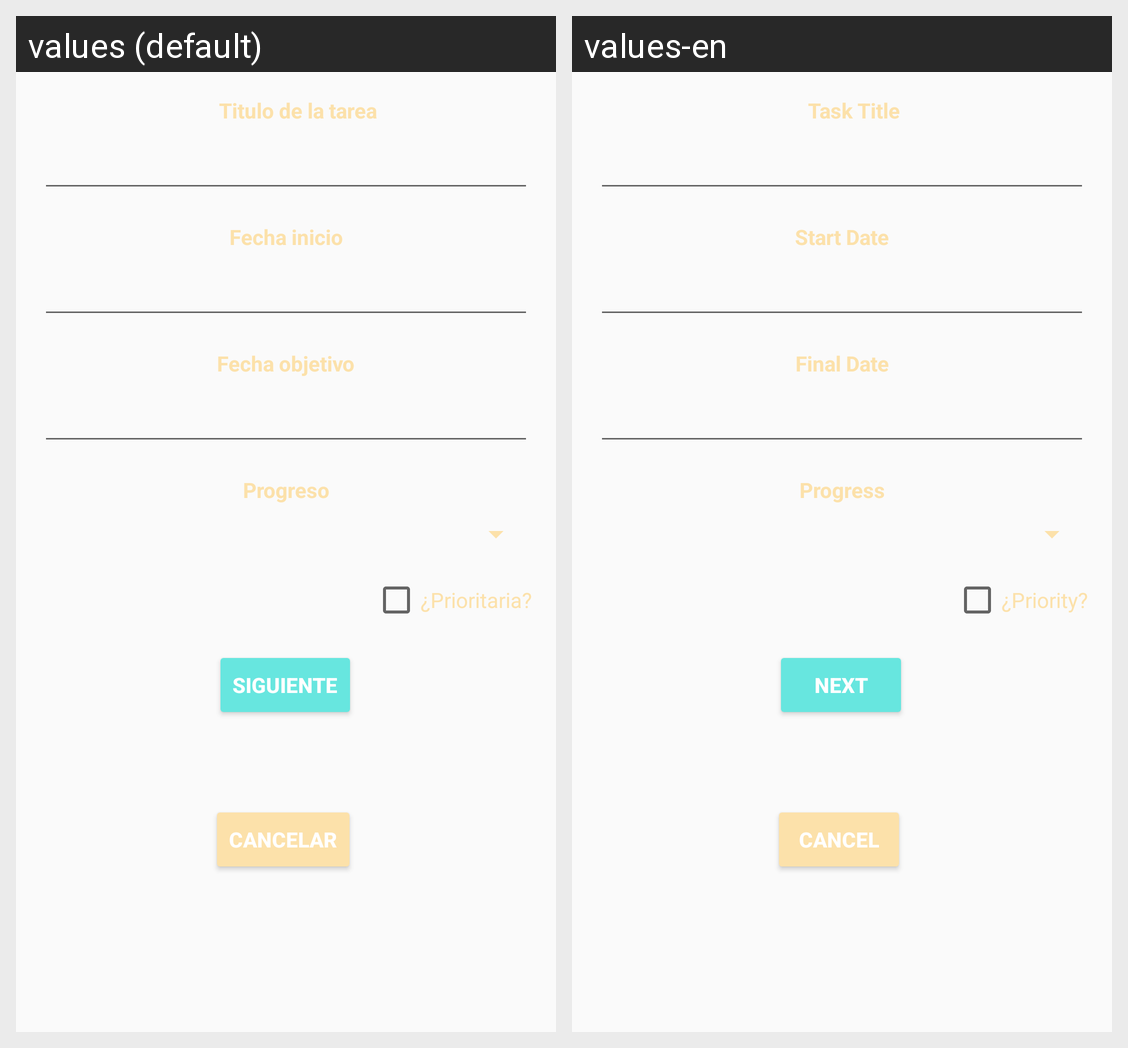

For this localized Android screen grid, give each drawn string resource with its value in every locale shown.
Android screen res/layout/fragment_add_task_first.xml rendered under 2 locales, left to right: values (default), values-en. Device: Nexus 5 (rendered at 1080×1920; each locale shown at half size, 540×960, under a caption strip naming it); theme Base.Theme.ModoClaro.
Strings drawn on this screen, with the default value and each locale's value (text and hints the layout hard-codes, and strings that could not be matched under every locale, appear in the picture but are not listed):

tituloTarea
  values: Titulo de la tarea
  values-en: Task Title

fechaInicio
  values: Fecha inicio
  values-en: Start Date

fechaObjetivo
  values: Fecha objetivo
  values-en: Final Date

progressSpinner
  values: Progreso
  values-en: Progress

prioritariaCheckBox
  values: ¿Prioritaria?
  values-en: ¿Priority?

nextBtn
  values: Siguiente
  values-en: Next

backBtn
  values: Cancelar
  values-en: Cancel
